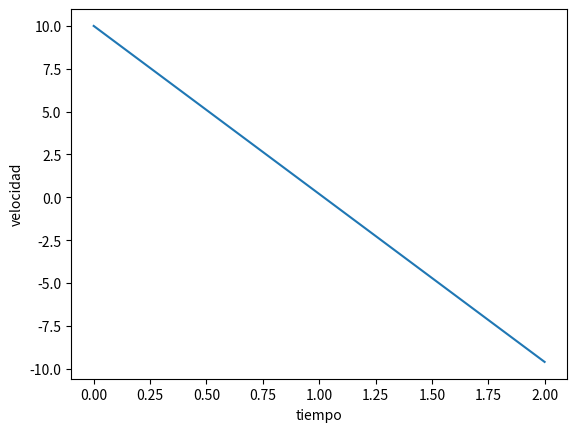
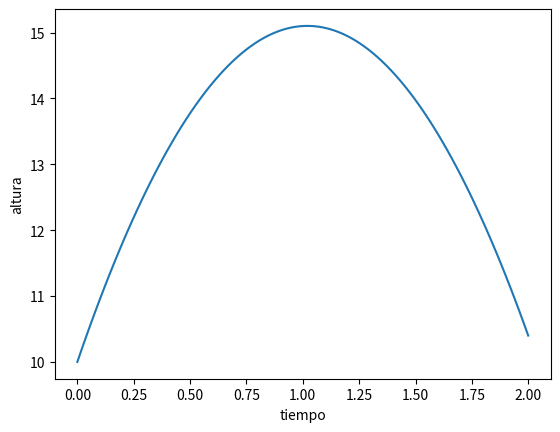
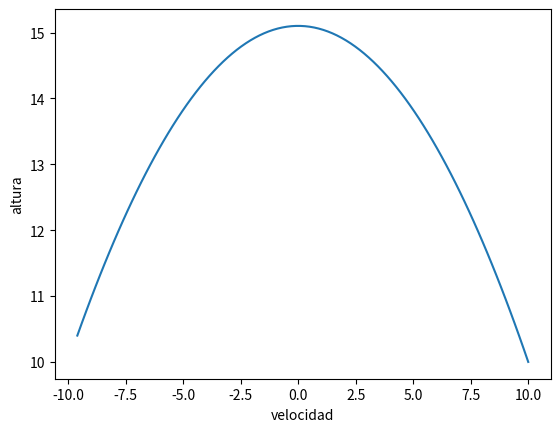

These charts were generated, in order, by the following Python code:
import numpy as np
import matplotlib.pyplot as plt

v_0 = 10
g = 9.8
z_0 = 10
t = np.linspace(0, 2, 100)
v = v_0 - g * t
z = z_0 + v_0 * t - g * t**2 / 2

plt.ion()

plt.figure()
plt.plot(t, v)
plt.xlabel('tiempo')
plt.ylabel('velocidad')

plt.figure()
plt.plot(t, z)
plt.xlabel('tiempo')
plt.ylabel('altura')

plt.figure()
plt.plot(v, z)
plt.xlabel('velocidad')
plt.ylabel('altura')

print('La altura máxima alcanzada es zmax =', z.max())
print('La altura máxima se alcanza a t =', t[z.argmax()])
